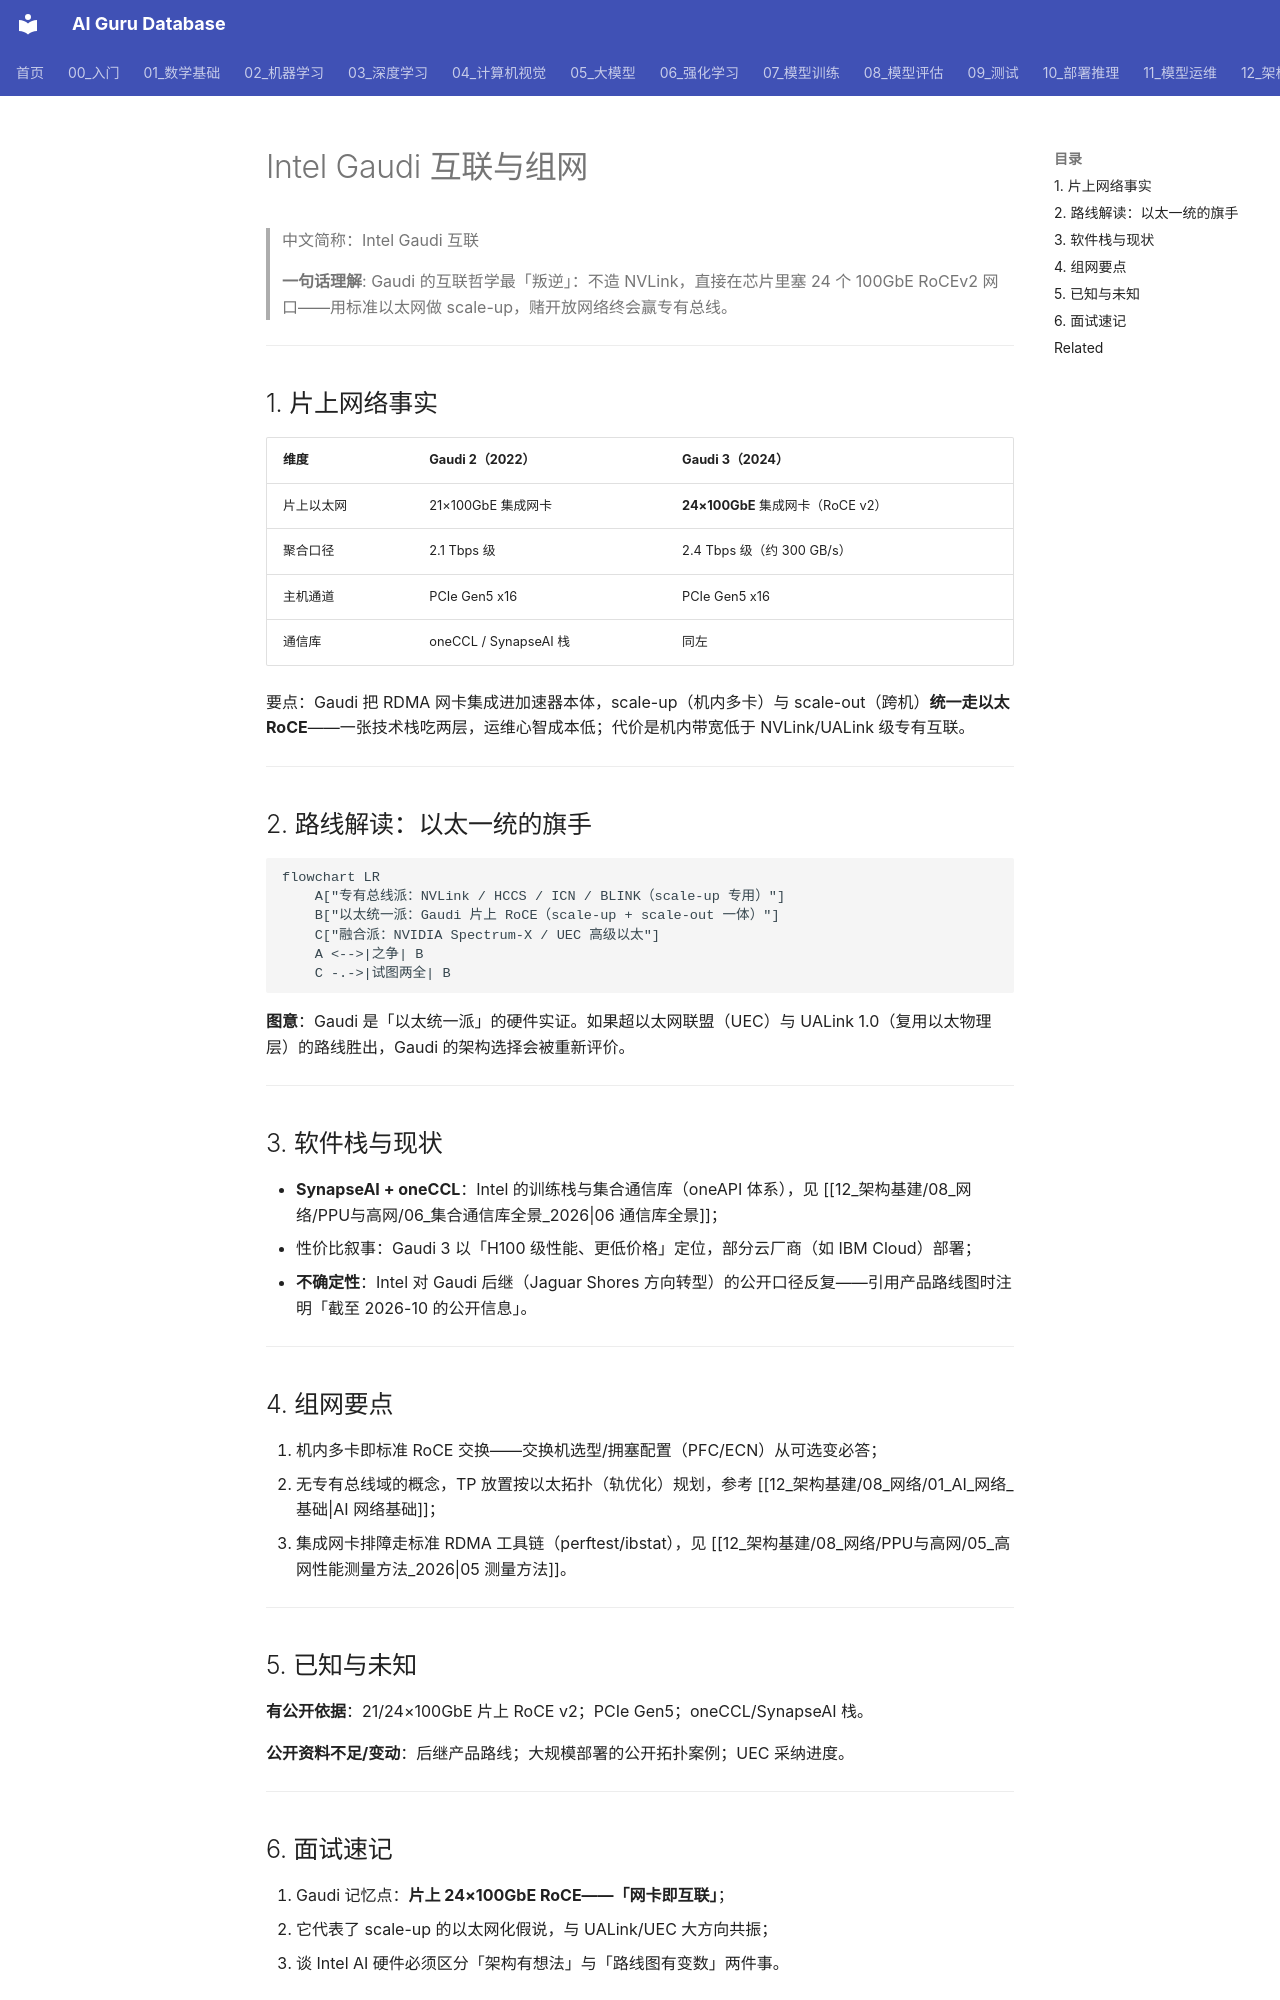

repository: ai-guru-global/ai-guru-database · page: 12_架构基建/08_网络/PPU与高网/17_Intel_Gaudi_互联与组网/index.html · generator: mkdocs

---
title: "Intel Gaudi 互联与组网"
category: 12_架构基建-08-网络
tags: ["intel", "gaudi", "roce", "oneccl", "integrated-nic", "ethernet"]
summary: "Intel Gaudi 的互联与组网：片上集成 24×100GbE RoCEv2 网卡、不走 NVLink 式专有总线的纯以太路线、oneCCL 通信库，及 Gaudi 产品线的现状与不确定性。"
created: 2026-10-27
updated: 2026-10-27
tier: supporting
aliases: ["Gaudi 互联", "Intel 互联"]
sources:
  - "https://www.intel.com/content/www/us/en/content-details/824617/intel-gaudi-3-ai-accelerator-white-paper.html"
  - "https://www.intel.com/"
name_zh: "Intel Gaudi 互联"
---

# Intel Gaudi 互联与组网

> 中文简称：Intel Gaudi 互联

> **一句话理解**: Gaudi 的互联哲学最「叛逆」：不造 NVLink，直接在芯片里塞 24 个 100GbE RoCEv2 网口——用标准以太网做 scale-up，赌开放网络终会赢专有总线。

---

## 1. 片上网络事实

| 维度 | Gaudi 2（2022） | Gaudi 3（2024） |
|---|---|---|
| 片上以太网 | 21×100GbE 集成网卡 | **24×100GbE** 集成网卡（RoCE v2） |
| 聚合口径 | 2.1 Tbps 级 | 2.4 Tbps 级（约 300 GB/s） |
| 主机通道 | PCIe Gen5 x16 | PCIe Gen5 x16 |
| 通信库 | oneCCL / SynapseAI 栈 | 同左 |

要点：Gaudi 把 RDMA 网卡集成进加速器本体，scale-up（机内多卡）与 scale-out（跨机）**统一走以太 RoCE**——一张技术栈吃两层，运维心智成本低；代价是机内带宽低于 NVLink/UALink 级专有互联。

---

## 2. 路线解读：以太一统的旗手

```mermaid
flowchart LR
    A["专有总线派：NVLink / HCCS / ICN / BLINK（scale-up 专用）"] 
    B["以太统一派：Gaudi 片上 RoCE（scale-up + scale-out 一体）"]
    C["融合派：NVIDIA Spectrum-X / UEC 高级以太"]
    A <-->|之争| B
    C -.->|试图两全| B
```

**图意**：Gaudi 是「以太统一派」的硬件实证。如果超以太网联盟（UEC）与 UALink 1.0（复用以太物理层）的路线胜出，Gaudi 的架构选择会被重新评价。

---

## 3. 软件栈与现状

- **SynapseAI + oneCCL**：Intel 的训练栈与集合通信库（oneAPI 体系），见 [[12_架构基建/08_网络/PPU与高网/06_集合通信库全景_2026|06 通信库全景]]；
- 性价比叙事：Gaudi 3 以「H100 级性能、更低价格」定位，部分云厂商（如 IBM Cloud）部署；
- **不确定性**：Intel 对 Gaudi 后继（Jaguar Shores 方向转型）的公开口径反复——引用产品路线图时注明「截至 2026-10 的公开信息」。

---

## 4. 组网要点

1. 机内多卡即标准 RoCE 交换——交换机选型/拥塞配置（PFC/ECN）从可选变必答；
2. 无专有总线域的概念，TP 放置按以太拓扑（轨优化）规划，参考 [[12_架构基建/08_网络/01_AI_网络_基础|AI 网络基础]]；
3. 集成网卡排障走标准 RDMA 工具链（perftest/ibstat），见 [[12_架构基建/08_网络/PPU与高网/05_高网性能测量方法_2026|05 测量方法]]。

---

## 5. 已知与未知

**有公开依据**：21/24×100GbE 片上 RoCE v2；PCIe Gen5；oneCCL/SynapseAI 栈。

**公开资料不足/变动**：后继产品路线；大规模部署的公开拓扑案例；UEC 采纳进度。

---
